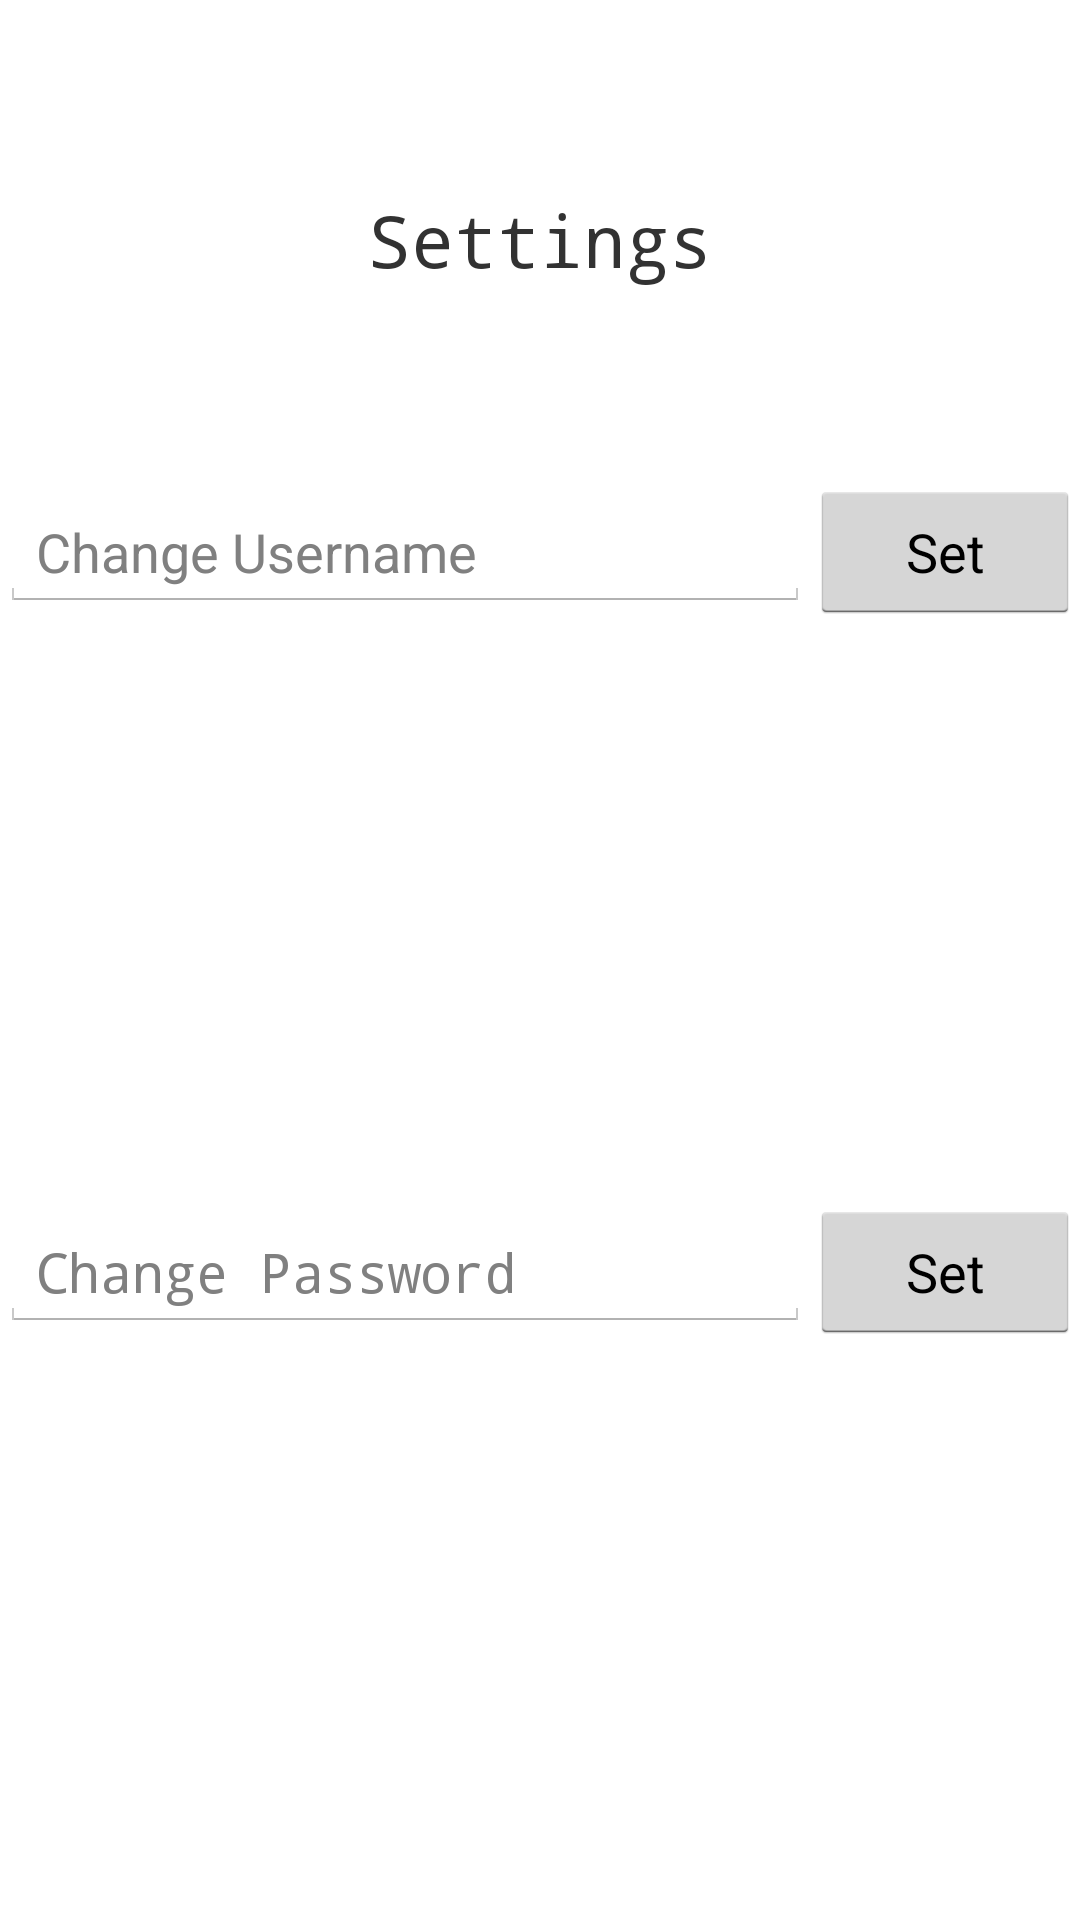

Reconstruct the res/layout file that produces this screen, plus the resources it refers to.
<!-- AndroidManifest.xml: application theme AppTheme -->
<!-- res/layout/activity_settings.xml -->
<?xml version="1.0" encoding="utf-8"?>
<LinearLayout xmlns:android="http://schemas.android.com/apk/res/android"
    android:orientation="vertical" android:layout_width="match_parent"
    android:layout_height="match_parent"
    android:weightSum="4">
    <TextView
        android:layout_width="match_parent"
        android:layout_height="0dp" android:layout_weight="1" android:text="Settings"
        style="@style/Title"/>

    <TableLayout
        android:layout_width="match_parent"
        android:layout_height="0dp" android:layout_weight="3">
        <TableRow android:layout_weight="4">
            <EditText android:hint="Change Username"
                android:id="@+id/usernameChangeInput"
                android:layout_width="0dp" android:layout_weight="3" />
            <Button android:layout_weight="1" android:layout_width="0dp" android:text="Set" android:onClick="changeUsername"/>
        </TableRow>

        <TableRow android:layout_weight="4">
            <EditText android:hint="Change Password"
                android:id="@+id/passwordChangeInput"
                android:inputType="textPassword"
                android:layout_width="0dp" android:layout_weight="3" />
            <Button android:layout_weight="1" android:layout_width="0dp" android:text="Set" android:onClick="changePassword"/>
        </TableRow>

    </TableLayout>
</LinearLayout>
<!-- resources referenced by this layout -->
<resources>
  <style name="Title">
          <item name="android:fontFamily">monospace</item>
          <item name="android:gravity">center</item>
          <item name="android:layout_width">match_parent</item>
          <item name="android:layout_height">0dp</item>
          <item name="android:textSize">24sp</item>
      </style>
  <style name="AppTheme" parent="android:Theme.Holo.Light">
          
          <item name="android:actionBarStyle">@style/ActionBar</item>
      </style>
  <style name="ActionBar" parent="@android:style/Widget.Holo.Light.ActionBar">
          <item name="android:titleTextStyle">@style/MyTheme.ActionBar.TitleTextStyle</item>
          <item name="android:background">@color/colorPrimary</item>
          <item name="android:icon">@android:color/transparent</item>
      </style>
  <style name="MyTheme.ActionBar.TitleTextStyle" parent="@android:style/TextAppearance.Holo.Widget.ActionBar.Title">
          <item name="android:textColor">@color/white</item>
      </style>
  <color name="colorPrimary">#f2900f</color>
  <color name="white">#FFFFFF</color>
</resources>
